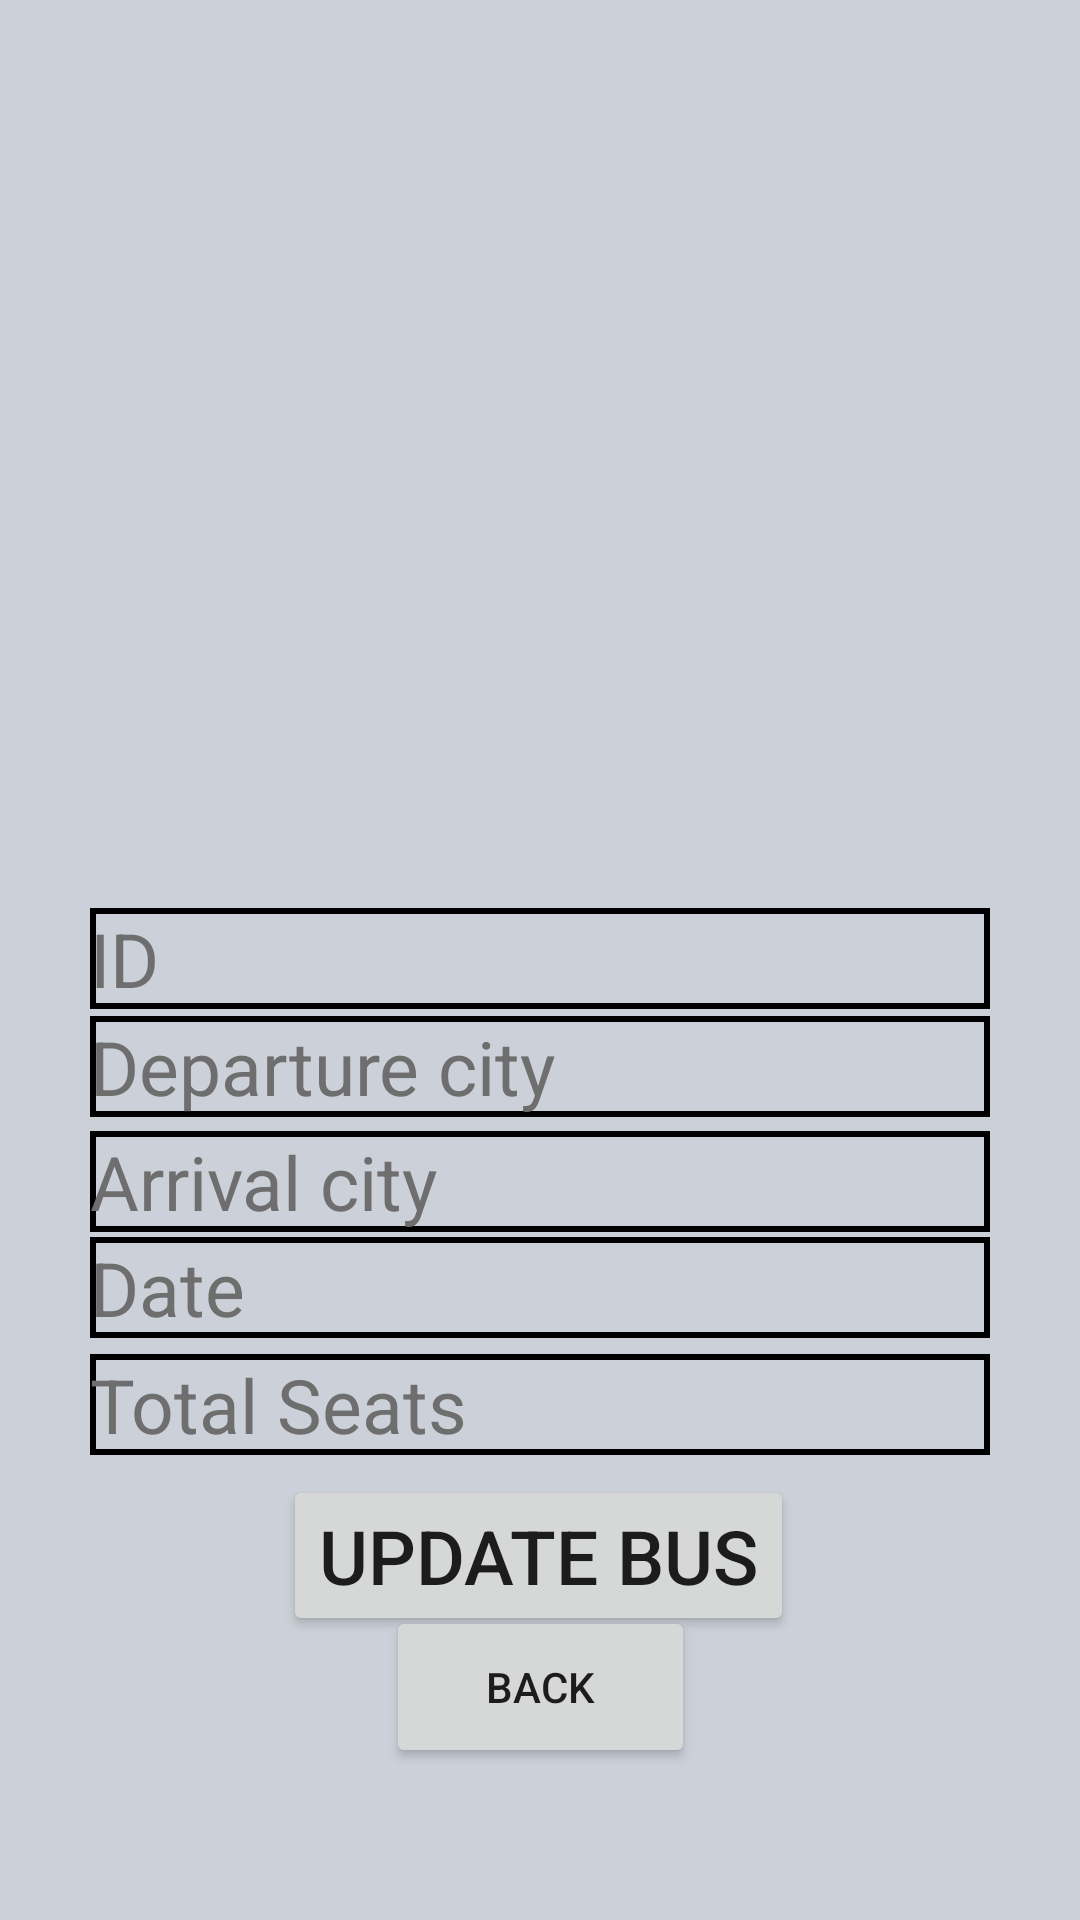

Produce the Android XML layout that renders to this screen, including the resource entries it uses.
<!-- AndroidManifest.xml: application theme Theme.Online_Bus_Resirvation_System -->
<!-- res/layout/activity_updatebus.xml -->
<?xml version="1.0" encoding="utf-8"?>
<androidx.constraintlayout.widget.ConstraintLayout
    xmlns:android="http://schemas.android.com/apk/res/android"
    xmlns:app="http://schemas.android.com/apk/res-auto"
    xmlns:tools="http://schemas.android.com/tools"
    android:layout_width="match_parent"
    android:layout_height="match_parent"
    android:orientation="vertical"
    android:background="#CCD1D9"
    android:gravity="center"
    android:padding="30dp"
    tools:context=".updatebus">


    <EditText
        android:id="@+id/id"
        android:layout_width="match_parent"
        android:layout_height="wrap_content"
        android:background="@drawable/textview_border"
        android:hint="ID"
        android:textColor="@color/black"
        android:textColorHint="#6F6E6E"
        android:textSize="25dp"
        app:layout_constraintBottom_toBottomOf="parent"
        app:layout_constraintEnd_toEndOf="parent"
        app:layout_constraintStart_toStartOf="parent"
        app:layout_constraintTop_toTopOf="parent"
        app:layout_constraintVertical_bias="0.499"/>

    <EditText
        android:id="@+id/from"
        android:layout_width="match_parent"
        android:layout_height="wrap_content"
        android:background="@drawable/textview_border"
        android:hint="Departure city"
        android:textColor="@color/black"
        android:textColorHint="#6F6E6E"
        android:textSize="25dp"
        app:layout_constraintBottom_toBottomOf="parent"
        app:layout_constraintEnd_toEndOf="parent"
        app:layout_constraintStart_toStartOf="parent"
        app:layout_constraintTop_toTopOf="parent"
        app:layout_constraintVertical_bias="0.565"/>

    <EditText
        android:id="@+id/to"
        android:layout_width="match_parent"
        android:layout_height="wrap_content"
        android:background="@drawable/textview_border"
        android:hint="Arrival city"
        android:textColor="@color/black"
        android:textColorHint="#6F6E6E"
        android:textSize="25dp"
        app:layout_constraintBottom_toBottomOf="parent"
        app:layout_constraintEnd_toEndOf="parent"
        app:layout_constraintStart_toStartOf="parent"
        app:layout_constraintTop_toTopOf="parent"
        app:layout_constraintVertical_bias="0.635"/>

    <EditText
        android:id="@+id/date"
        android:layout_width="match_parent"
        android:layout_height="wrap_content"
        android:background="@drawable/textview_border"
        android:hint="Date"
        android:textColor="@color/black"
        android:textColorHint="#6F6E6E"
        android:textSize="25dp"
        app:layout_constraintBottom_toBottomOf="parent"
        app:layout_constraintEnd_toEndOf="parent"
        app:layout_constraintStart_toStartOf="parent"
        app:layout_constraintTop_toTopOf="parent"
        app:layout_constraintVertical_bias="0.7"/>

    <EditText
        android:id="@+id/seats"
        android:layout_width="match_parent"
        android:layout_height="wrap_content"
        android:background="@drawable/textview_border"
        android:hint="Total Seats"
        android:textColor="@color/black"
        android:textColorHint="#6F6E6E"
        android:textSize="25dp"
        app:layout_constraintBottom_toBottomOf="parent"
        app:layout_constraintEnd_toEndOf="parent"
        app:layout_constraintHorizontal_bias="0.733"
        app:layout_constraintStart_toStartOf="parent"
        app:layout_constraintTop_toTopOf="parent"
        app:layout_constraintVertical_bias="0.771"/>

    <Button
        android:id="@+id/updatebus"
        android:layout_width="wrap_content"
        android:layout_height="wrap_content"
        android:text="UPDATE BUS"
        android:textSize="25dp"
        app:layout_constraintBottom_toBottomOf="parent"
        app:layout_constraintEnd_toEndOf="parent"
        app:layout_constraintHorizontal_bias="0.497"
        app:layout_constraintStart_toStartOf="parent"
        app:layout_constraintTop_toTopOf="parent"
        app:layout_constraintVertical_bias="0.877"/>

    <Button
        android:id="@+id/button06"
        android:layout_width="103dp"
        android:layout_height="54dp"
        android:text="Back"
        app:layout_constraintBottom_toBottomOf="parent"
        app:layout_constraintEnd_toEndOf="parent"
        app:layout_constraintStart_toStartOf="parent"
        app:layout_constraintTop_toTopOf="parent"
        app:layout_constraintVertical_bias="0.961" />

    <ImageView
        android:id="@+id/imageView11"
        android:layout_width="262dp"
        android:layout_height="228dp"
        app:layout_constraintBottom_toBottomOf="parent"
        app:layout_constraintEnd_toEndOf="parent"
        app:layout_constraintHorizontal_bias="0.496"
        app:layout_constraintStart_toStartOf="parent"
        app:layout_constraintTop_toTopOf="parent"
        app:layout_constraintVertical_bias="0.143"
        app:srcCompat="@drawable/updatebus" />

</androidx.constraintlayout.widget.ConstraintLayout>
<!-- resources referenced by this layout -->
<resources>
  <color name="black">#FF000000</color>
  <!-- drawable textview_border (drawable) -->
  <shape xmlns:android="http://schemas.android.com/apk/res/android"
          android:shape="rectangle" >
  
          <stroke
              android:width="2dp"
              android:color="#000000" />
  
      </shape>
  <style name="Theme.Online_Bus_Resirvation_System" parent="Base.Theme.Online_Bus_Resirvation_System" />
  <style name="Base.Theme.Online_Bus_Resirvation_System" parent="Theme.MaterialComponents.DayNight.NoActionBar">
          
          
          <item name="android:statusBarColor" tools:targetApi="lollipop">@android:color/transparent</item>
      </style>
</resources>
